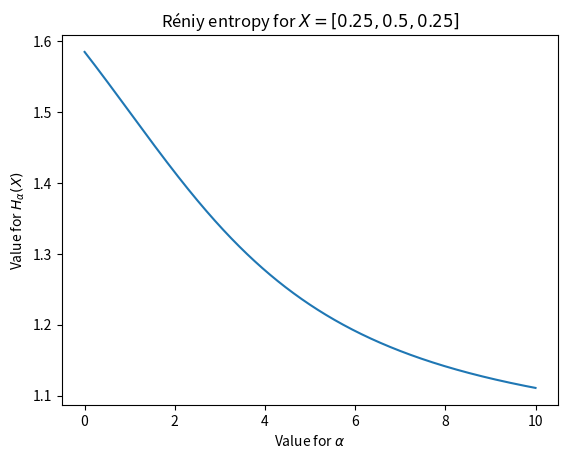
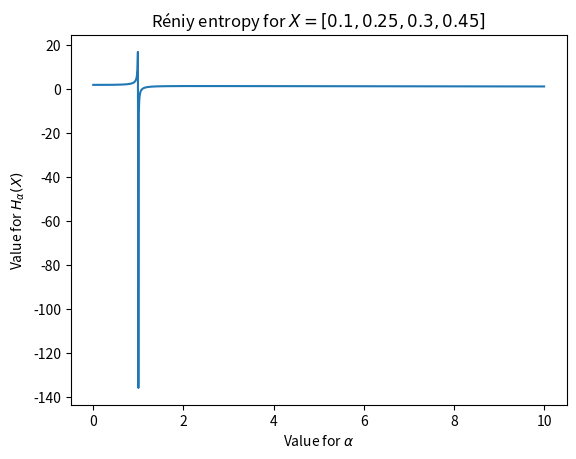
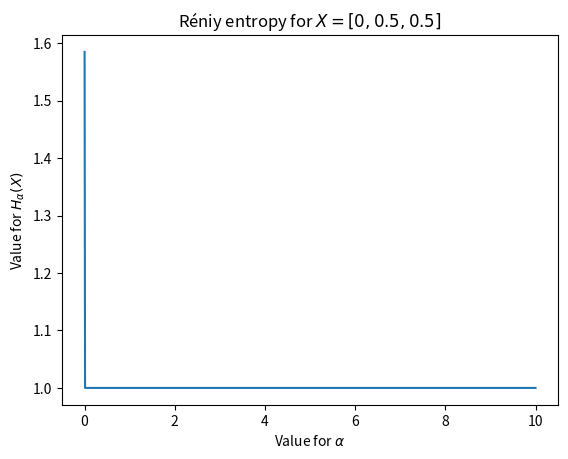
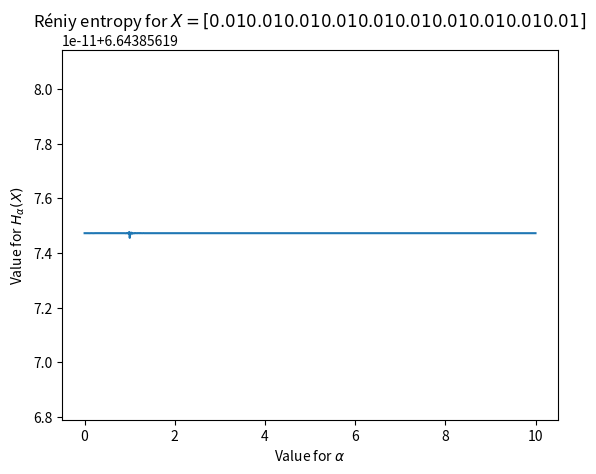
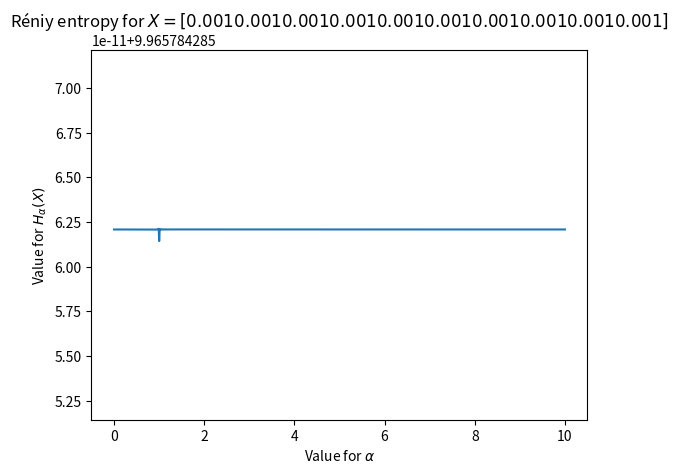
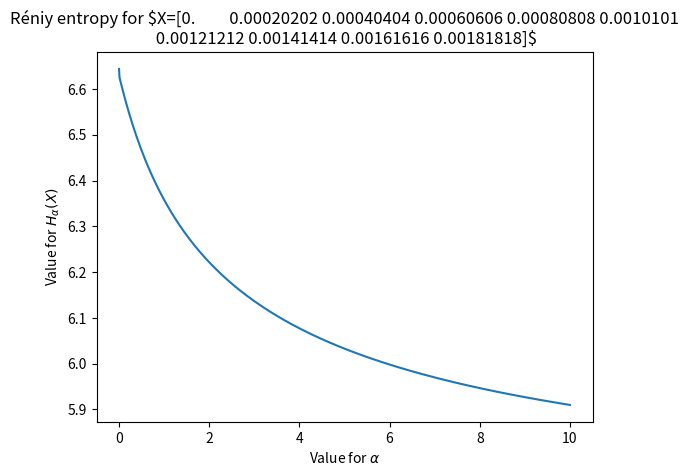

The matplotlib source for these figures, in order:

# coding: utf-8

# # Table of Contents
#  <p><div class="lev1 toc-item"><a href="#A-short-study-of-Rényi-entropy" data-toc-modified-id="A-short-study-of-Rényi-entropy-1"><span class="toc-item-num">1&nbsp;&nbsp;</span>A short study of Rényi entropy</a></div><div class="lev2 toc-item"><a href="#Requirements" data-toc-modified-id="Requirements-11"><span class="toc-item-num">1.1&nbsp;&nbsp;</span>Requirements</a></div><div class="lev2 toc-item"><a href="#Utility-functions" data-toc-modified-id="Utility-functions-12"><span class="toc-item-num">1.2&nbsp;&nbsp;</span>Utility functions</a></div><div class="lev2 toc-item"><a href="#Definition,-common-and-special-cases" data-toc-modified-id="Definition,-common-and-special-cases-13"><span class="toc-item-num">1.3&nbsp;&nbsp;</span>Definition, common and special cases</a></div><div class="lev2 toc-item"><a href="#Plotting-some-values" data-toc-modified-id="Plotting-some-values-14"><span class="toc-item-num">1.4&nbsp;&nbsp;</span>Plotting some values</a></div><div class="lev2 toc-item"><a href="#Conclusion" data-toc-modified-id="Conclusion-15"><span class="toc-item-num">1.5&nbsp;&nbsp;</span>Conclusion</a></div>

# # A short study of Rényi entropy
# 
# I want to study here the Rényi entropy, using [Python](https://www.python.org/).
# I will define a function implementing $H_{\alpha}(X)$, from the given formula, for discrete random variables, and check the influence of the parameter $\alpha$,
# $$ H_{\alpha}(X) := \frac{1}{1-\alpha} \log_2(\sum_i^n p_i^{\alpha}),$$
# where $X$ has $n$ possible values, and the $i$-th outcome has probability $p_i\in[0,1]$.
# 
# - *Reference*: [this blog post by John D. Cook](https://www.johndcook.com/blog/2018/11/21/renyi-entropy/), [this Wikipédia page](https://en.wikipedia.org/wiki/R%C3%A9nyi_entropy) and [this page on MathWorld](http://mathworld.wolfram.com/RenyiEntropy.html),
# - *Author*: [Lilian Besson](https://perso.crans.org/besson/)
# - *License*: [MIT License](https://lbesson.mit-license.org/)
# - *Date*: 22th of November, 2018

# ## Requirements

# In[4]:


get_ipython().system('pip install watermark matplotlib numpy')


# In[5]:


get_ipython().run_line_magic('load_ext', 'watermark')
get_ipython().run_line_magic('watermark', '-v -m -a "Lilian Besson" -g -p matplotlib,numpy')


# In[7]:


import numpy as np
import matplotlib.pyplot as plt


# ----
# ## Utility functions

# We start by giving three examples of such vectors $X=(p_i)_{1\leq i \leq n}$, a discrete probability distributions on $n$ values.

# In[49]:


X1 = [0.25, 0.5, 0.25]
X2 = [0.1, 0.25, 0.3, 0.45]
X3 = [0, 0.5, 0.5]

X4 = np.full(100, 1/100)
X5 = np.full(1000, 1/1000)

X6 = np.arange(100, dtype=float)
X6 /= np.sum(X6)


# We need a function to safely compute $x \mapsto x \log_2(x)$, with special care in case $x=0$. This one will accept a numpy array or a single value as argument:

# In[50]:


np.seterr(all="ignore")


# In[51]:


def x_log2_x(x):
    """ Return x * log2(x) and 0 if x is 0."""
    results = x * np.log2(x)
    if np.size(x) == 1:
        if np.isclose(x, 0.0):
            results = 0.0
    else:
        results[np.isclose(x, 0.0)] = 0.0
    return results


# For examples:

# In[52]:


x_log2_x(0)
x_log2_x(0.5)
x_log2_x(1)
x_log2_x(2)
x_log2_x(10)


# and with vectors, slots with $p_i=0$ are handled without error:

# In[54]:


x_log2_x(X1)
x_log2_x(X2)
x_log2_x(X3)

x_log2_x(X4)[:10]
x_log2_x(X5)[:10]
x_log2_x(X6)[:10]


# ----
# ## Definition, common and special cases

# From the mathematical definition, an issue will happen if $\alpha=1$ or $\alpha=\inf$, so we deal with the special cases manually.
# $X$ is here given as the vector of $(p_i)_{1\leq i \leq n}$.

# In[39]:


def renyi_entropy(alpha, X):
    assert alpha >= 0, "Error: renyi_entropy only accepts values of alpha >= 0, but alpha = {}.".format(alpha)  # DEBUG
    if np.isinf(alpha):
        # XXX Min entropy!
        return - np.log2(np.max(X))
    elif np.isclose(alpha, 0):
        # XXX Max entropy!
        return np.log2(len(X))
    elif np.isclose(alpha, 1):
        # XXX Shannon entropy!
        return - np.sum(x_log2_x(X))
    else:
        return (1.0 / (1.0 - alpha)) * np.log2(np.sum(X ** alpha))


# In[40]:


# Curryfied version
def renyi_entropy_2(alpha):
    def re(X):
        return renyi_entropy(alpha, X)
    return re


# In[42]:


# Curryfied version
def renyi_entropy_3(alphas, X):
    res = np.zeros_like(alphas)
    for i, alpha in enumerate(alphas):
        res[i] = renyi_entropy(alpha, X)
    return res


# ----
# ## Plotting some values

# In[56]:


alphas = np.linspace(0, 10, 1000)


# In[59]:


renyi_entropy_3(alphas, X1)[:10]


# In[71]:


def plot_renyi_entropy(alphas, X):
    fig = plt.figure()
    plt.plot(alphas, renyi_entropy_3(alphas, X))
    plt.xlabel(r"Value for $\alpha$")
    plt.ylabel(r"Value for $H_{\alpha}(X)$")
    plt.title(r"Réniy entropy for $X={}$".format(X[:10]))
    plt.show()
    # return fig


# In[72]:


plot_renyi_entropy(alphas, X1)


# In[73]:


plot_renyi_entropy(alphas, X2)


# In[74]:


plot_renyi_entropy(alphas, X3)


# In[75]:


plot_renyi_entropy(alphas, X4)


# In[76]:


plot_renyi_entropy(alphas, X5)


# In[77]:


plot_renyi_entropy(alphas, X6)


# ----
# ## Conclusion

# It is not surprising that $H_{\alpha}(X)$ appears to be continuous as a function of $\alpha$, as one can easily verify that it is.
